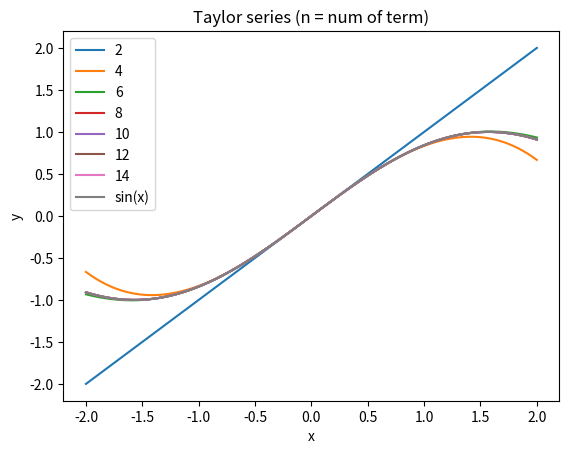
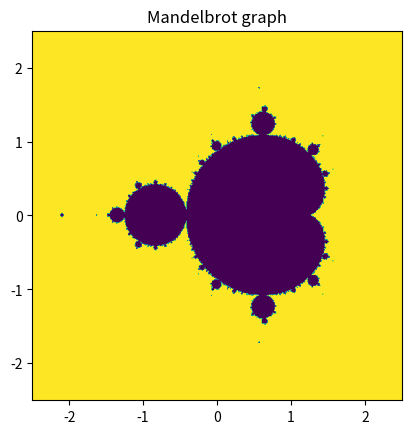

Source code (Python) for these figures, in order:
import numpy as np
import math
import matplotlib.pyplot as plt
import time

def dn_sin(n):
	'''
	Compute the n^th derivative of sin(x) at x=0

	input:
		n - int: the order of the derivative to compute
	output:
		float nth derivative of sin(0)
	purpose:
		problem 1) Write a python function dn_sin0(n) to evaluate the  nth  derivate of  sin(0). 
		This should provide a chance to use the if-elif-else control structure.
	'''

	x = 0
	if n%4 == 1: return np.cos(x)
	elif n%4 == 2: return -np.sin(x)
	elif n%4 == 3: return -np.cos(x)
	else: return np.sin(x)
	# pass

def taylor_sin(x, n):
	'''
	Evaluate the Taylor series of sin(x) about x=0 neglecting terms of order x^n
	
	input:
		x - float: argument of sin
		n - int: number of terms of the taylor series to use in approximation
	output:
		float value computed using the taylor series truncated at the nth term
	'''
	y = 0
	for k in range(n):
		y += dn_sin(k) * (x**k) / math.factorial(k) 
	return y
	# pass


def measure_diff(ary1, ary2):
	'''
	Compute a scalar measure of difference between 2 arrays

	input:
		ary1 - numpy array of float values
		ary2 - numpy array of float values
	output:
		a float scalar quantifying difference between the arrays
	'''
	diff = ary1 - ary2
	return np.sum(np.absolute(diff))
	# pass


def escape(cx, cy, dist,itrs, x0=0, y0=0):
	'''
	Compute the number of iterations of the logistic map, 
	f(x+j*y)=(x+j*y)**2 + cx +j*cy with initial values x0 and y0 
	with default values of 0, to escape from a cirle centered at the origin.

	inputs:
		cx - float: the real component of the parameter value
		cy - float: the imag component of the parameter value
		dist: radius of the circle
		itrs: int max number of iterations to compute
		x0: initial value of x; default value 0
		y0: initial value of y; default value 0
	returns:
		an int scalar interation count
	'''
	x = x0
	y = y0
	r = 0
	for i in range(itrs):
		r = math.sqrt(x**2 + y**2)
		if dist > r:
			x_n = x**2 - y**2 + cx 
			y_n = 2*x*y + cy
			x = x_n
			y = y_n
		else: return i
	return 0
	# pass
	# 
    # xtemp := x×x - y×y + x0
    # y := 2×x×y + y0
    # x := xtemp
    # iteration := iteration + 1

def mandelbrot(cx,cy,dist,itrs):
	'''
	Compute escape iteration counts for an array of parameter values

	input:
		cx - array: 1d array of real part of parameter
		cy - array: 1d array of imaginary part of parameter
		dist - float: radius of circle for escape
		itrs - int: maximum number of iterations to compute
	output:
		a 2d array of iteration count for each parameter value (indexed pair of values cx, cy)
	'''
	#create a 2D numpy array (init to zero) to store n_ss values at each of the m values of r.
	# x = numpy.zeros([m,n_ss])
	f = np.zeros([len(cx), len(cy)])
	for i in range(len(cx)):
		for j in range(len(cy)):
			f[i][j] = escape(cx[i], cy[j], dist, itrs)
	return f
	# pass


if __name__ == '__main__':
	# problem 1
	print('Problem 1')
	# print(dn_sin.__doc__)
	print(dn_sin(1)) # first: 1


	#Problem 2/3
	print('Problem 2/3')	
	x = np.linspace(-2, 2, 100)
	for n in range(2,16,2): #for n in len(range(2,16,2)):
		#compute taylor series
		y = []
		for i in range(len(x)):
			x_i = x[i]
			y.append(taylor_sin(x_i, n)) #collect list of y in n's row
		#plot taylor series	
		plt.plot(x, y, label = n) # colect plot for n_th terms
	plt.plot(x, np.sin(x), label = 'sin(x)')
	plt.figure(1)
	plt.legend()
	plt.xlabel('x')
	plt.ylabel('y')
	plt.title('Taylor series (n = num of term)')	
	plt.show()
	

	#Problem 4
	print('Problem 4')	
	# diff measure to be less than 1e-2
	# use diff fn.
	# evaluate your functions at 50 points equally spaced across the interval [0,pi/4]
	x = np.linspace(0, np.pi/4, 50)
	y0 = np.sin(x)
	diff = 100
	n = 0
	while diff > 10**-2:
		n += 1	
		y = []
		for i in range(len(x)):
			x_i = x[i]
			y.append(taylor_sin(x_i, n))
		diff = measure_diff(y, y0)
	print('current difference = ', diff)
	print('truncation order = ', n)


	# problem 5
	print('Problem 5')	
	nx = 512
	ny = 512
	unit_away = 2.5
	i = 256

	x = np.linspace(-2, 1, nx)
	y = np.linspace(-1.5, 1.5, ny)
	# print time required to comput 512 x 512
	t0 = time.time()
	f = mandelbrot(x, y, unit_away, i)
	t1 = time.time() - t0
	print('Time took for calcualting mandelbrot (second) = ', t1)
	print("1(yellow) part is where it can escape.")
	print('0(purbpe) part where it cannot escape')

	for i in range(len(x)):
		for j in range(len(y)):
			if f[i][j] > 0: f[i][j] = 1

	# plot
	plt.figure(2)
	plt.imshow(f.T, extent = (-2.5, 2.5, -2.5, 2.5))
	plt.xlabel('')
	plt.ylabel('')
	plt.title('Mandelbrot graph')	
	plt.show()
	# plt.colorbar()

	# A map is a function: it takes an input value (and possibly paramter values) and returns an output value
	# rewrite the map
